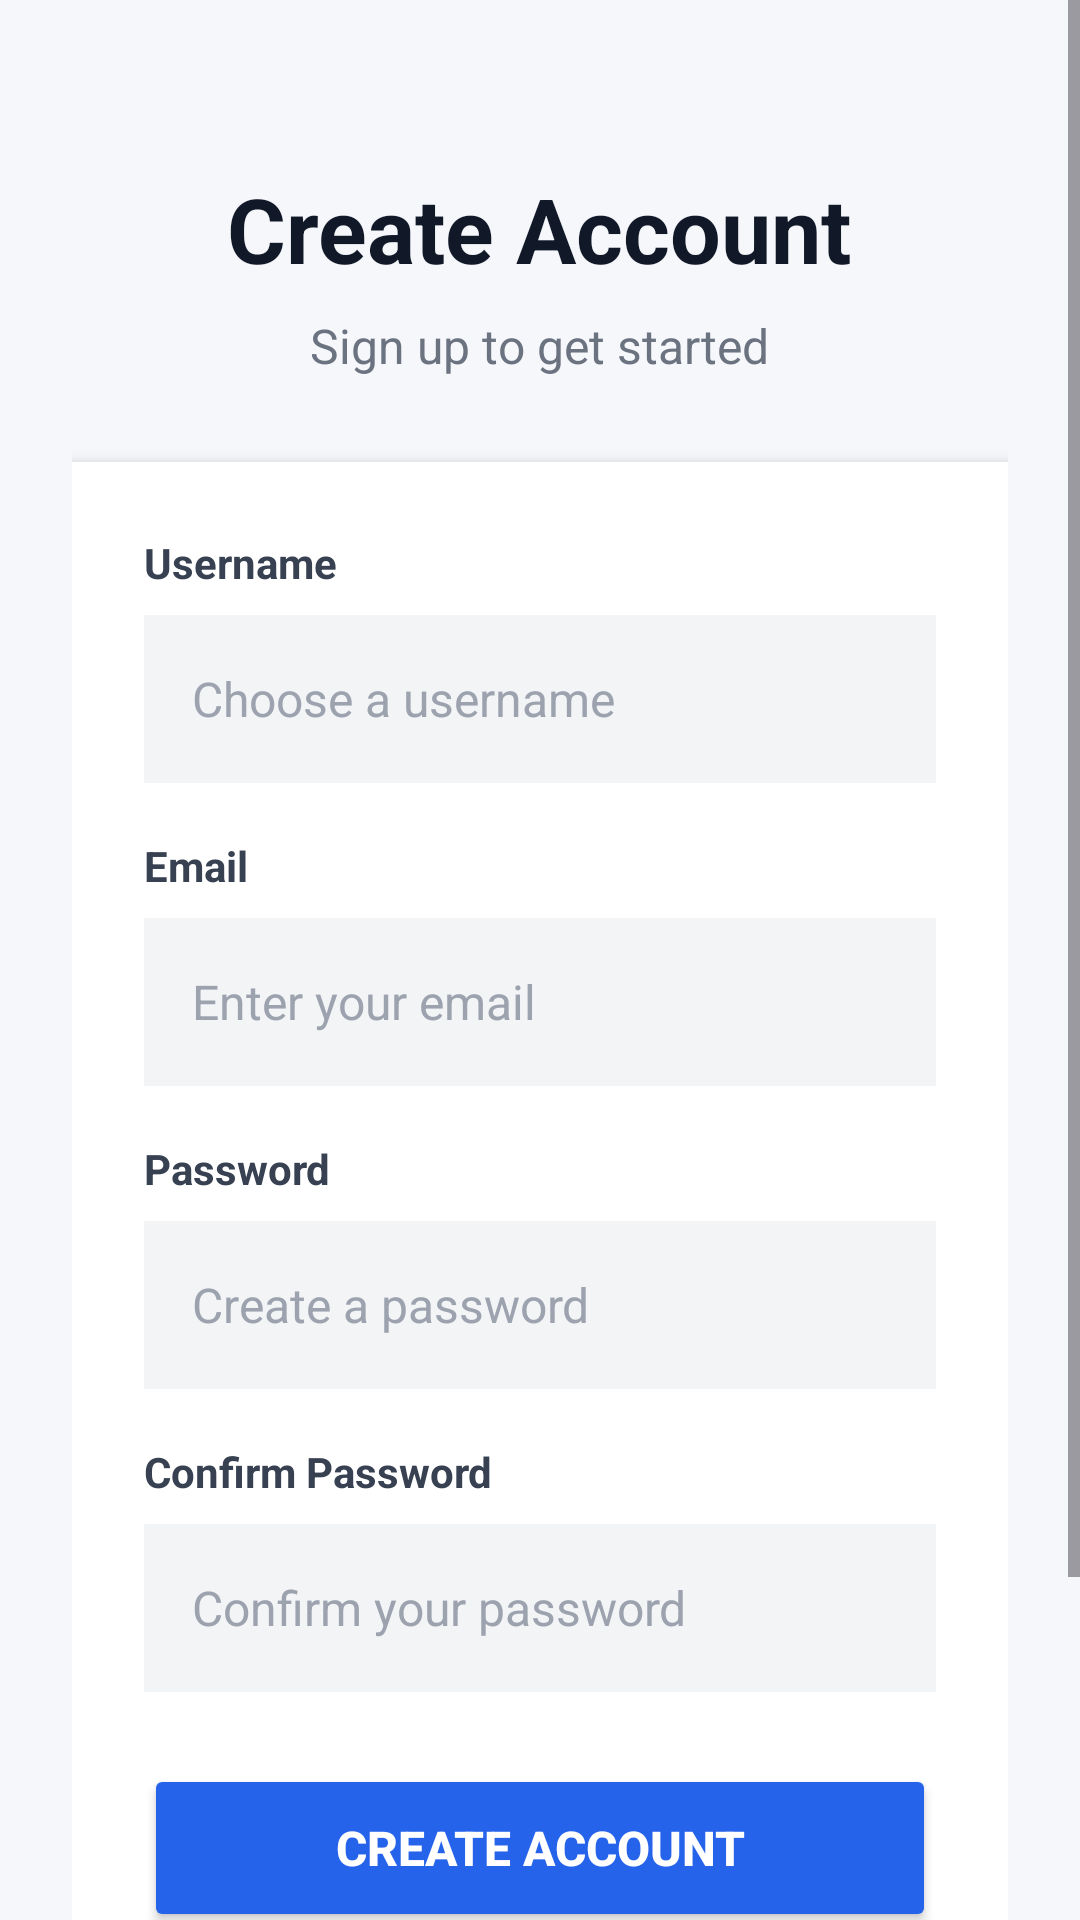

Android layout source for this screen:
<!-- AndroidManifest.xml: application theme Theme.Recanil -->
<!-- res/layout/signup.xml -->
<?xml version="1.0" encoding="utf-8"?>
<ScrollView xmlns:android="http://schemas.android.com/apk/res/android"
    android:layout_width="match_parent"
    android:layout_height="match_parent"
    android:fillViewport="true"
    android:background="#F5F7FA">

    <LinearLayout
        android:id="@+id/main"
        android:layout_width="match_parent"
        android:layout_height="wrap_content"
        android:orientation="vertical"
        android:gravity="center_horizontal"
        android:padding="24dp">

        
        <LinearLayout
            android:layout_width="match_parent"
            android:layout_height="wrap_content"
            android:gravity="center"
            android:orientation="vertical"
            android:paddingTop="32dp"
            android:paddingBottom="28dp">

            <TextView
                android:layout_width="wrap_content"
                android:layout_height="wrap_content"
                android:text="Create Account"
                android:textColor="#111827"
                android:textSize="30sp"
                android:textStyle="bold" />

            <TextView
                android:layout_width="wrap_content"
                android:layout_height="wrap_content"
                android:layout_marginTop="8dp"
                android:text="Sign up to get started"
                android:textColor="#6B7280"
                android:textSize="16sp" />

        </LinearLayout>

        
        <LinearLayout
            android:layout_width="match_parent"
            android:layout_height="wrap_content"
            android:orientation="vertical"
            android:background="#FFFFFF"
            android:elevation="4dp"
            android:padding="24dp">

            
            <TextView
                android:layout_width="wrap_content"
                android:layout_height="wrap_content"
                android:text="Username"
                android:textColor="#374151"
                android:textSize="14sp"
                android:textStyle="bold" />

            
            <EditText
                android:id="@+id/usernameInput"
                android:layout_width="match_parent"
                android:layout_height="56dp"
                android:layout_marginTop="8dp"
                android:layout_marginBottom="18dp"
                android:background="#F3F4F6"
                android:hint="Choose a username"
                android:inputType="text"
                android:importantForAutofill="no"
                android:paddingStart="16dp"
                android:paddingEnd="16dp"
                android:textColor="#111827"
                android:textColorHint="#9CA3AF"
                android:textSize="16sp" />

            
            <TextView
                android:layout_width="wrap_content"
                android:layout_height="wrap_content"
                android:text="Email"
                android:textColor="#374151"
                android:textSize="14sp"
                android:textStyle="bold" />

            
            <EditText
                android:id="@+id/emailInput"
                android:layout_width="match_parent"
                android:layout_height="56dp"
                android:layout_marginTop="8dp"
                android:layout_marginBottom="18dp"
                android:background="#F3F4F6"
                android:hint="Enter your email"
                android:inputType="textEmailAddress"
                android:importantForAutofill="no"
                android:paddingStart="16dp"
                android:paddingEnd="16dp"
                android:textColor="#111827"
                android:textColorHint="#9CA3AF"
                android:textSize="16sp" />

            
            <TextView
                android:layout_width="wrap_content"
                android:layout_height="wrap_content"
                android:text="Password"
                android:textColor="#374151"
                android:textSize="14sp"
                android:textStyle="bold" />

            
            <EditText
                android:id="@+id/passwordInput"
                android:layout_width="match_parent"
                android:layout_height="56dp"
                android:layout_marginTop="8dp"
                android:layout_marginBottom="18dp"
                android:background="#F3F4F6"
                android:hint="Create a password"
                android:inputType="textPassword"
                android:importantForAutofill="no"
                android:paddingStart="16dp"
                android:paddingEnd="16dp"
                android:textColor="#111827"
                android:textColorHint="#9CA3AF"
                android:textSize="16sp" />

            
            <TextView
                android:layout_width="wrap_content"
                android:layout_height="wrap_content"
                android:text="Confirm Password"
                android:textColor="#374151"
                android:textSize="14sp"
                android:textStyle="bold" />

            
            <EditText
                android:id="@+id/confirmPasswordInput"
                android:layout_width="match_parent"
                android:layout_height="56dp"
                android:layout_marginTop="8dp"
                android:background="#F3F4F6"
                android:hint="Confirm your password"
                android:inputType="textPassword"
                android:importantForAutofill="no"
                android:paddingStart="16dp"
                android:paddingEnd="16dp"
                android:textColor="#111827"
                android:textColorHint="#9CA3AF"
                android:textSize="16sp" />

            
            <Button
                android:id="@+id/signupBtn"
                android:layout_width="match_parent"
                android:layout_height="56dp"
                android:layout_marginTop="24dp"
                android:backgroundTint="#2563EB"
                android:text="CREATE ACCOUNT"
                android:textAllCaps="false"
                android:textColor="#FFFFFF"
                android:textSize="16sp"
                android:textStyle="bold" />

        </LinearLayout>

        
        <LinearLayout
            android:layout_width="wrap_content"
            android:layout_height="wrap_content"
            android:layout_marginTop="28dp"
            android:layout_marginBottom="24dp"
            android:gravity="center"
            android:orientation="horizontal">

            <TextView
                android:layout_width="wrap_content"
                android:layout_height="wrap_content"
                android:text="Already have an account? "
                android:textColor="#6B7280"
                android:textSize="14sp" />

            <TextView
                android:id="@+id/loginBtn"
                android:layout_width="wrap_content"
                android:layout_height="wrap_content"
                android:clickable="true"
                android:focusable="true"
                android:text="Login"
                android:textColor="#2563EB"
                android:textSize="14sp"
                android:textStyle="bold" />

        </LinearLayout>

        
        <TextView
            android:layout_width="wrap_content"
            android:layout_height="wrap_content"
            android:text="Version 4.0"
            android:textColor="#9CA3AF"
            android:textSize="12sp" />

    </LinearLayout>

</ScrollView>
<!-- resources referenced by this layout -->
<resources>
  <style name="Theme.Recanil" parent="Base.Theme.Recanil" />
  <style name="Base.Theme.Recanil" parent="Theme.Material3.DayNight.NoActionBar">
          
          
      </style>
</resources>
